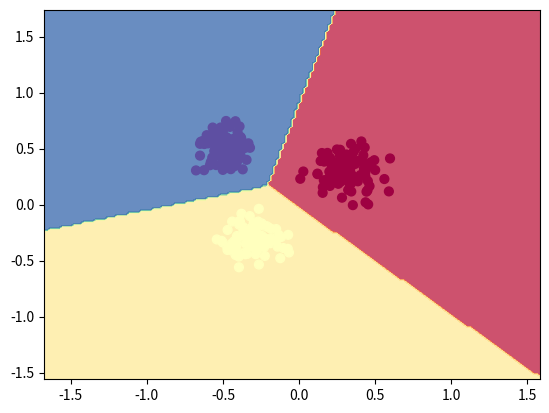

Reproduce this figure in Python.
import matplotlib.pyplot as plt 
import numpy as np 

N = 100 # number of points per class
Nx = 2 # dimensionality
K = 3 # number of classes
Ny=K
X = np.zeros((N*K,Nx)) # data matrix (each row = single example)
y = np.zeros(N*K, dtype='uint8') # class labels

Nd=N*K

# for j in range(K):
#   ix = range(N*j,N*(j+1))
#   r = np.linspace(0.0,1,N) # radius
#   t = np.linspace(j*4,(j+1)*4,N) + np.random.randn(N)*0.2 # theta
#   X[ix] = np.c_[r*np.sin(t), r*np.cos(t)]
#   y[ix] = j


X[0:N,:]=np.random.randn(N,2)*0.1+0.3
X[N:2*N,:]=np.random.randn(N,2)*0.1-0.3
X[2*N:3*N,0]=np.random.randn(N)*0.1-0.5
X[2*N:3*N,1]=np.random.randn(N)*0.1+0.5
y[0:N]=0
y[N:2*N]=1
y[2*N:3*N]=2


# # lets visualize the data:
# plt.figure()
# plt.scatter(X[:, 0], X[:, 1], c=y, s=40, cmap=plt.cm.Spectral)
# plt.show()


def cost(X,y):
    cost_sum =0
    for i in range(len(X)):
      delta = 1.0
      scores = np.dot(X[i,:],W_pred)+b_pred
      # compute the margins for all classes in one vector operation
      margins = np.maximum(0, scores - scores[y[i]] + delta)
      margins[y[i]] = 0
      cost_sum += np.sum(margins)
    cost_sum = 0.5*cost_sum/len(X)
    cost_sum += 0.5*reg*np.sum(W_pred*W_pred)
    return cost_sum

W_pred=np.zeros((Nx,Ny))
b_pred=np.zeros(Ny)



nloop=500
step=1e0
reg=1e-4


for l in range(nloop):

    delta_W=np.zeros((Nx,Ny))
    delta_b=np.zeros(Ny)
    for i in range(Nd): # m
        scores = X[i].dot(W_pred)+b_pred
        correct_class_score = scores[y[i]]

        for j in range(Ny):
            if j == y[i]:
                continue
            margin = scores[j] - correct_class_score + 1
            if margin > 0:
                delta_W[:,y[i]] -= X[i,:]
                delta_b[y[i]] -= 1
                delta_W[:,j] += X[i,:]
                delta_b[j] += 1
    W_pred += -step*((1/Nd)*delta_W+reg*W_pred)
    b_pred += -step*(1/Nd)*delta_b

    if l%50 ==0:
        loss=cost(X,y)
        print('loop {} with loss {}'.format(l,loss))

print('Done')


y_pred=np.argmax(np.dot(X,W_pred)+b_pred,axis=1)
print('Accuracy: {}'.format(np.mean(y_pred==y)))


h = 0.02
x_min, x_max = X[:, 0].min() - 1, X[:, 0].max() + 1
y_min, y_max = X[:, 1].min() - 1, X[:, 1].max() + 1
xx, yy = np.meshgrid(np.arange(x_min, x_max, h),
                     np.arange(y_min, y_max, h))


Z=np.zeros(len(xx)*len(xx[0]))

for i in range(len(xx)*len(xx[0])):
    # print(softmax(np.dot(W_pred.T,np.c_[xx.ravel(),yy.ravel()][i,:])+b_pred))
    Z[i]=np.argmax(np.dot(W_pred.T,np.c_[xx.ravel(),yy.ravel()][i,:])+b_pred)

Z = Z.reshape(xx.shape)
fig = plt.figure()
plt.contourf(xx, yy, Z, cmap=plt.cm.Spectral, alpha=0.8)
plt.scatter(X[:, 0], X[:, 1], c=y, s=40, cmap=plt.cm.Spectral)
# plt.scatter(X[:, 0], X[:, 1], c=oneOrzero(sigmoid(np.dot(X,w_pred)+b_pred)), s=40, cmap=plt.cm.Spectral)
plt.xlim(xx.min(), xx.max())
plt.ylim(yy.min(), yy.max())
plt.show()

